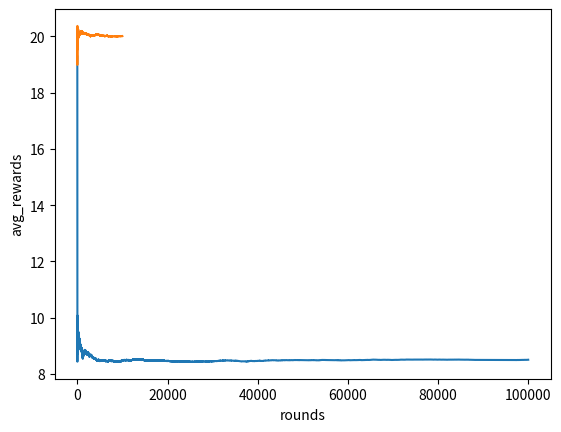

Write the Python code that produced this figure.
import numpy as np
import matplotlib.pyplot as plt

# GaussianBandit
'''
	consider a situation where we choose from 4 slot machine that gives
	the maximum output among all the 4 slots. The 4 slots
	are biased under one condition (they are randomly distributed)
	in a normal distribution having various values of mean,std for our
	study purpose, futhur more this distribution can be changed
	according to your specific need. Considering our given scenerios
	the above mention situations prevails.

	Gaussian Slot1(1,1)
	Gaussian Slot2(2,3)
	Gaussian Slot3(3,1)
	Gaussian Slot4(1,3)
'''

class GaussBandit:
	def __init__(self,mean,std):
		self.mean = mean
		self.std = std

	def pull_lever(self):
		return np.random.normal(loc=self.mean,scale=self.std)	

class MAB:
	def __init__(self,n_bandits,bandit_l,random):
		self.n_bandits = n_bandits
		self.bandit_l = bandit_l
		# for increasing the randomnes
		if random:
			np.random.shuffle(self.bandit_l)

		self.reset_game()

	def reset_game(self):
		self.avg_reward = 0
		self.rewards = []
		self.total_reward = 0
		self.n_games = 0

	def game_user(self):
		self.reset_game()
		print('Multi arm bandit')
		print('NB : 0 to cancel')
		while True:
			n = int(input('Select between 1 - 4: '))
			if n == 0:
				print('Game Ended')
				break
			elif n >= 1 and n <= 4:
				choice = self.bandit_l[n-1]
				reward = choice.pull_lever()
				self.n_games += 1
				self.rewards.append(reward)
				self.total_reward = sum(self.rewards)
				self.avg_reward = self.total_reward/self.n_games
				print()
				print('Reward on',n,':',reward)
				print('Avg reward on',self.n_games,':',self.avg_reward)	
				print()

	def game_comp(self):
		self.reset_game()
		train_size = 100000
		test_size = 10000

		Q = np.zeros(self.n_bandits)
		N = np.zeros(self.n_bandits)
		total_reward = 0
		avg_reward = []
		for i in range(train_size):
			choice = np.random.randint(self.n_bandits)
			R = self.bandit_l[choice].pull_lever()
			N[choice] += 1
			Q[choice] += (1/N[choice])*(R-Q[choice])
			total_reward += R
			avg_reward.append(total_reward/(i+1))

		plt.plot(avg_reward)
		plt.xlabel('rounds')
		plt.ylabel('avg_rewards')
		plt.show()	

		best = np.argmax(Q)
		print('Best one is :',best+1)
		print('reward approx :',avg_reward[-1])

		total_reward = 0
		avg_reward = []
		for i in range(test_size):
			choice = best
			R = self.bandit_l[choice].pull_lever()
			total_reward += R
			avg_reward.append(total_reward/(i+1))

		print('reward approx :',avg_reward[-1])	
		plt.plot(avg_reward)
		plt.xlabel('rounds')
		plt.ylabel('avg_rewards')
		plt.show()


if __name__ =='__main__':
	gb1 = GaussBandit(1,1)
	gb2 = GaussBandit(10,3)
	gb3 = GaussBandit(3,1)
	gb4 = GaussBandit(20,3)
	slot_list = [gb1,gb2,gb3,gb4]

	mab = MAB(4,slot_list,False)
	# mab.game_user()
	mab.game_comp()